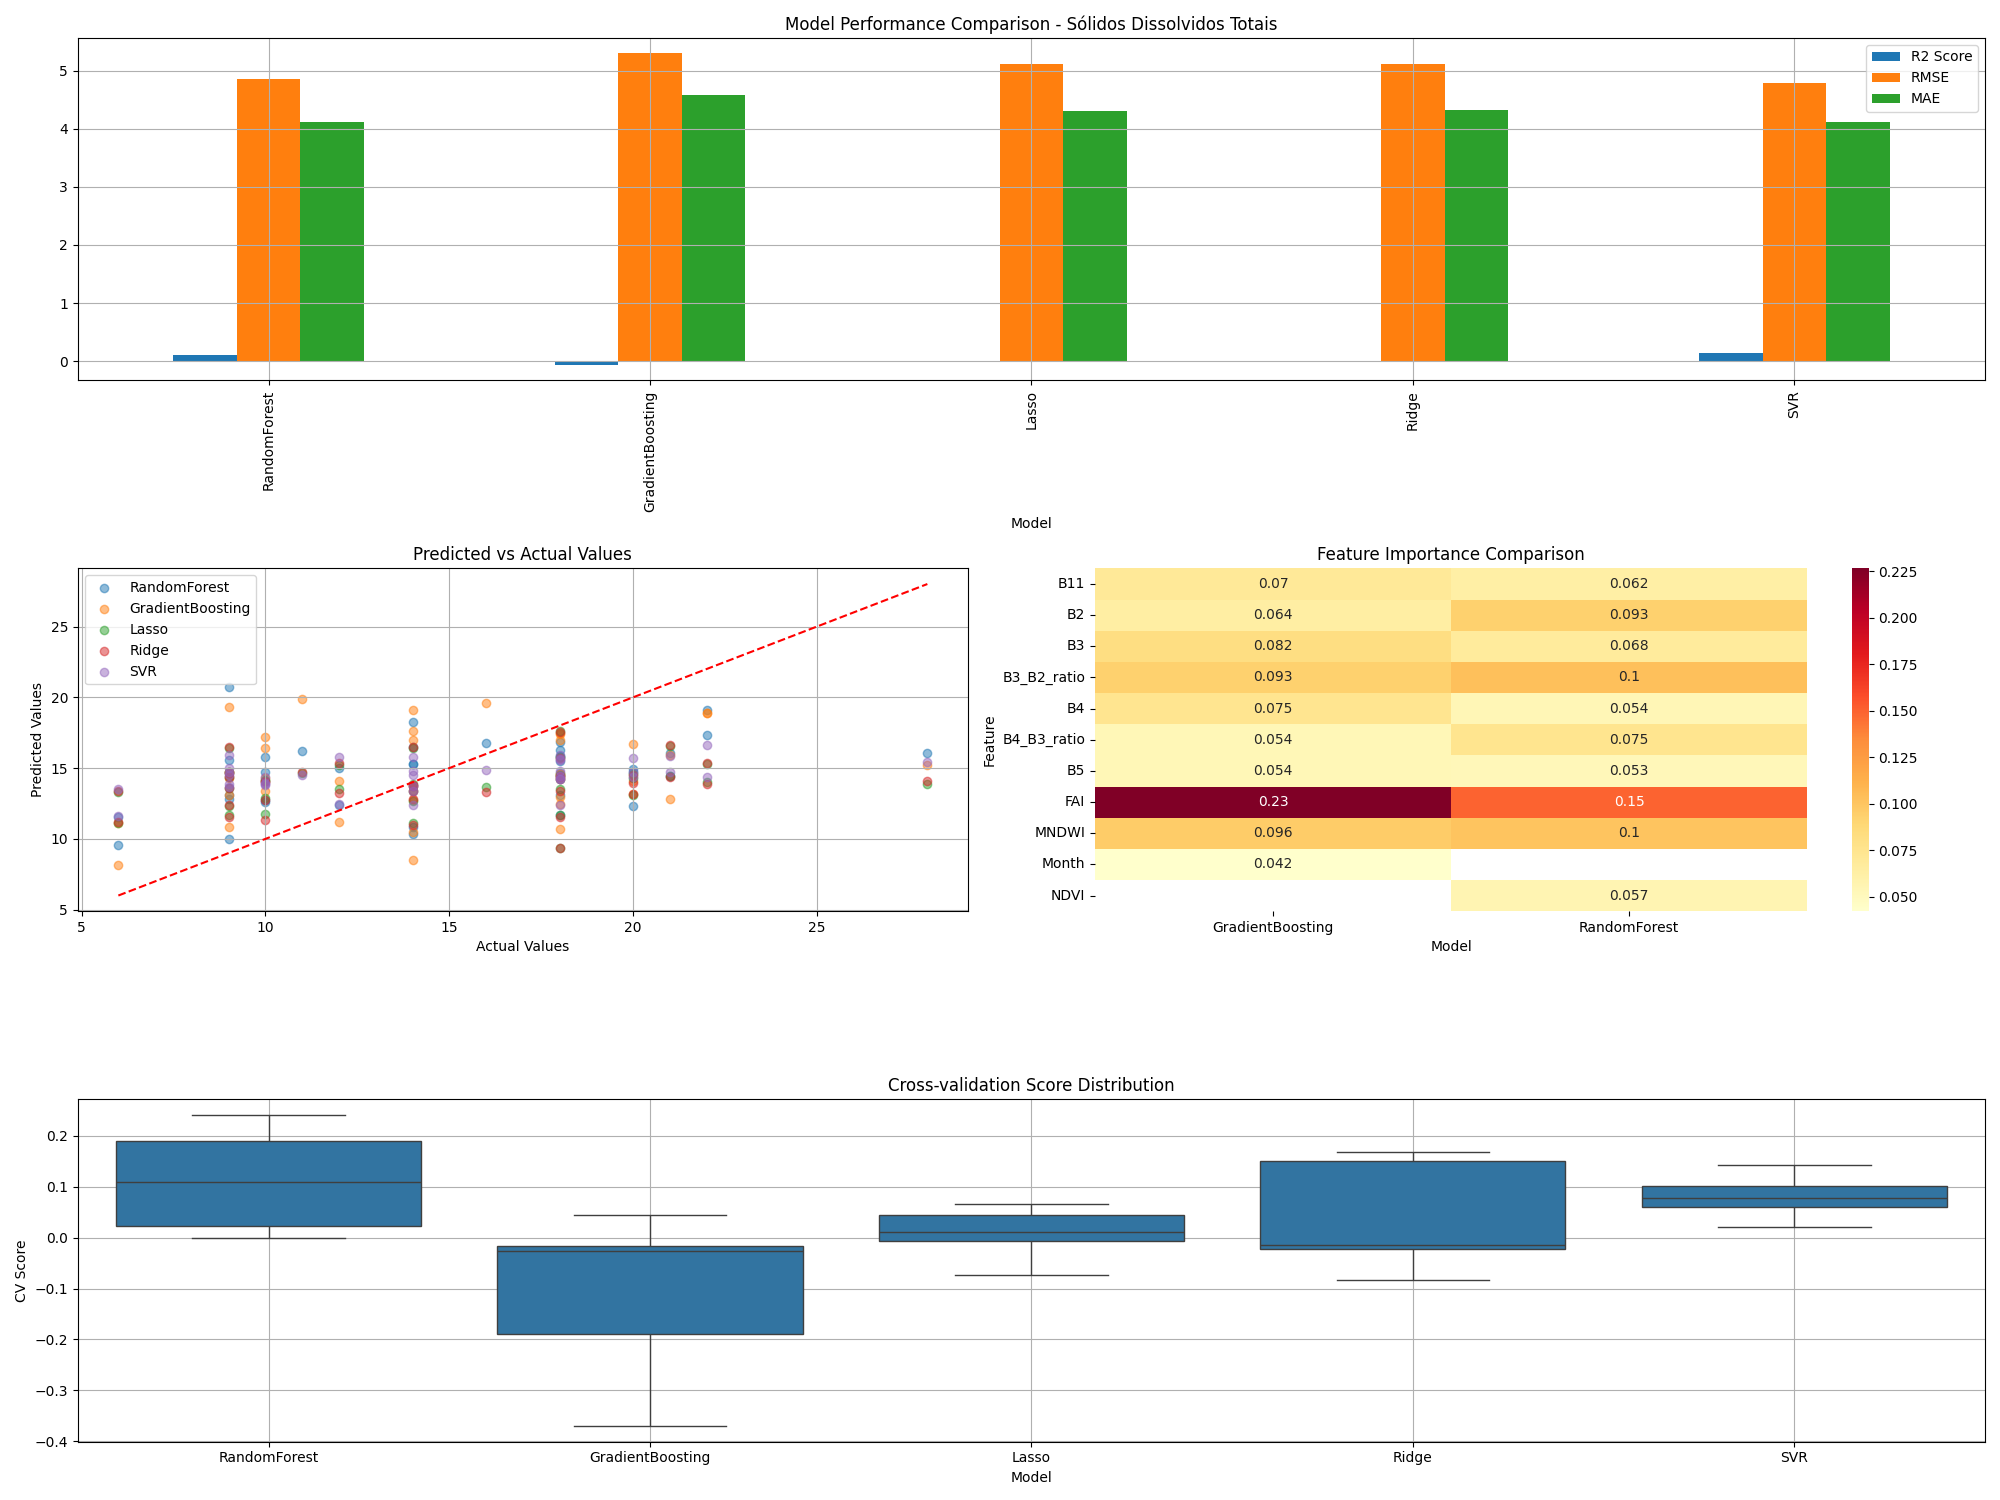

Data behind this chart, as committed beside it:
model, rmse, mae, r2, cv_mean, cv_std
RandomForest, 4.85, 4.121, 0.1076, 0.1126, 0.09354
GradientBoosting, 5.296, 4.582, -0.06387, -0.1115, 0.1507
Lasso, 5.108, 4.311, 0.01018, 0.009026, 0.04818
Ridge, 5.113, 4.318, 0.008277, 0.03964, 0.1006
SVR, 4.78, 4.116, 0.1332, 0.0802, 0.04048
